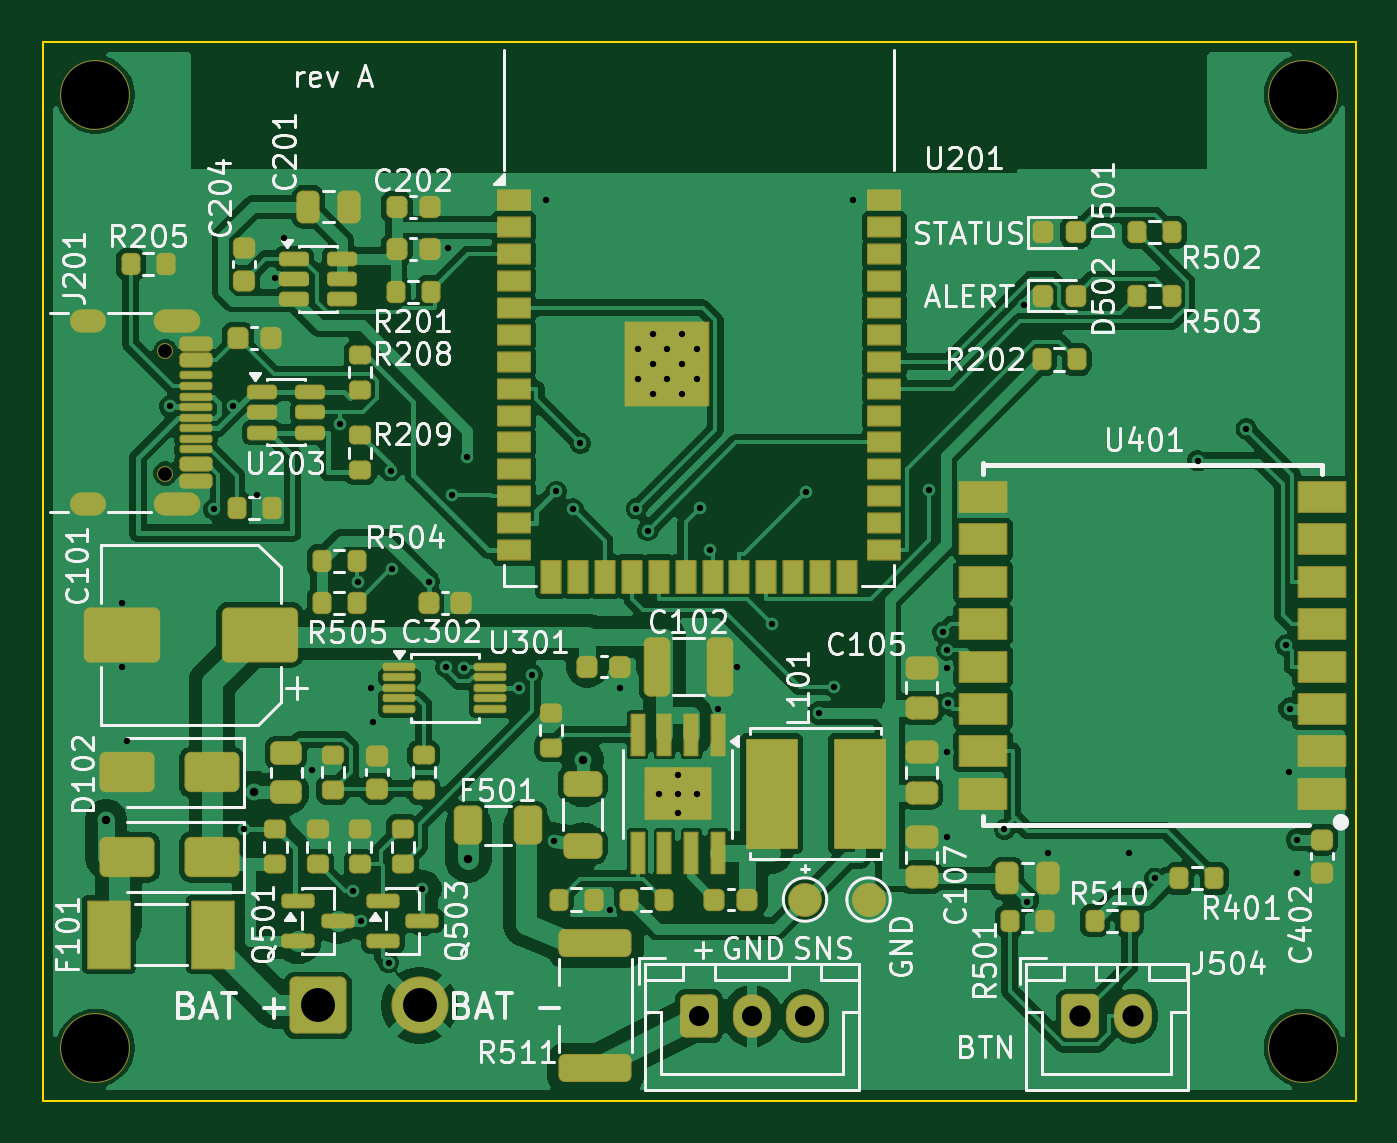
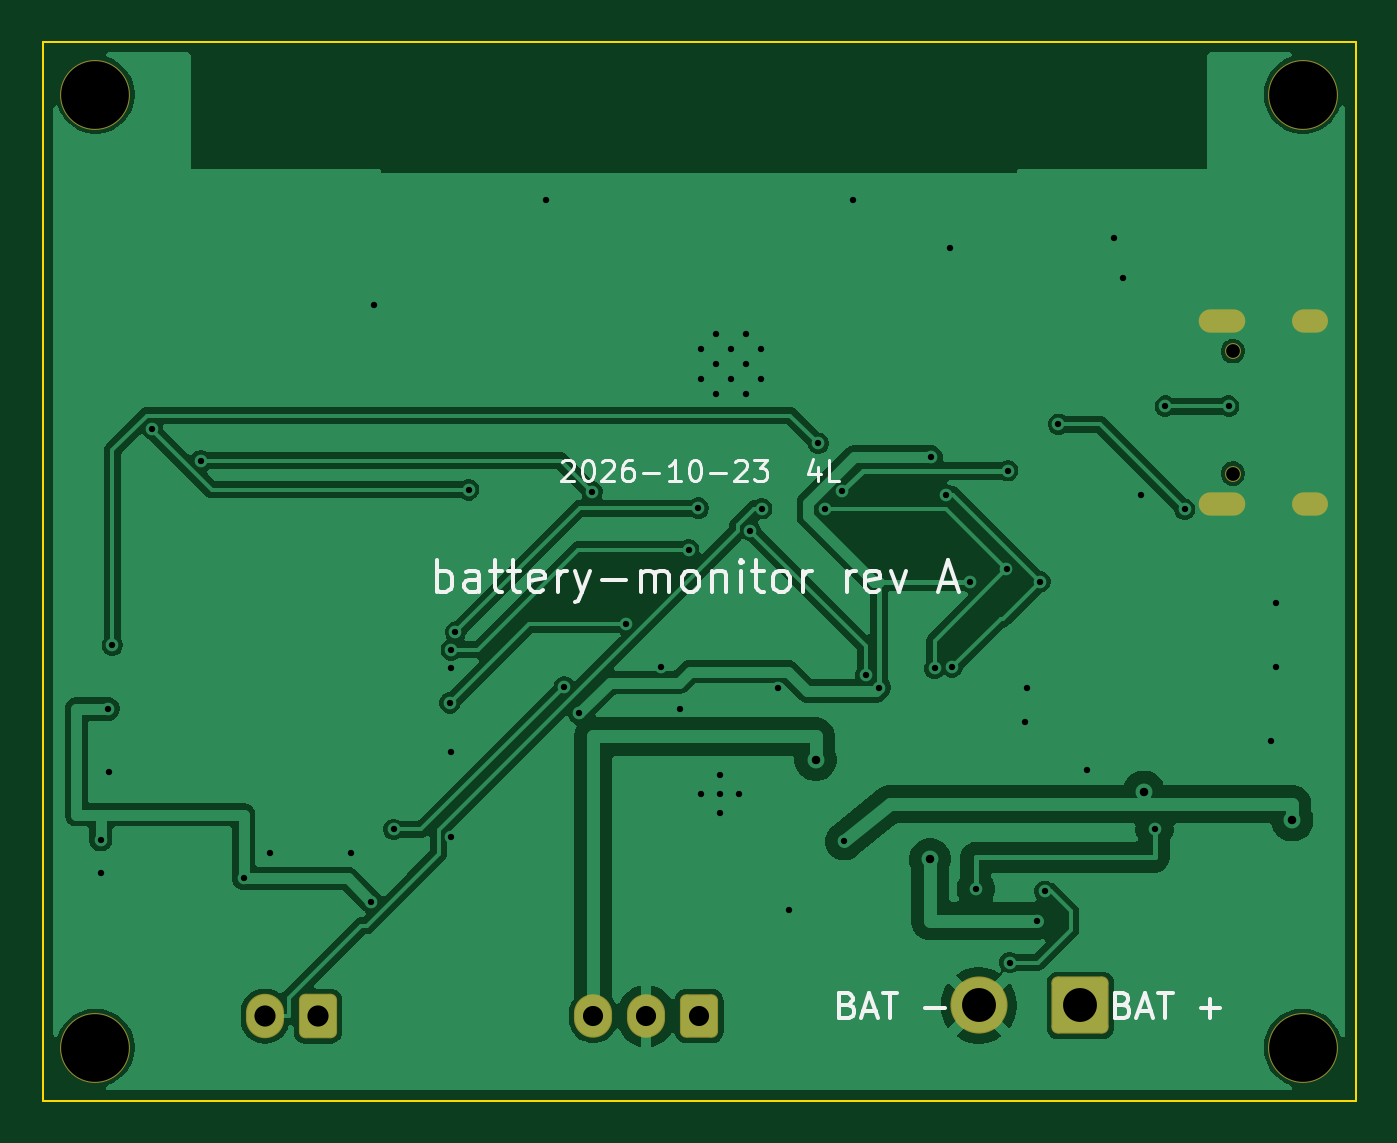
Circuit board: 10 layer files. Board 62.0 x 50.0 mm.
- bottom_copper: battery-monitor-rev-a-B_Cu.gbl (76461 bytes)
- bottom_mask: battery-monitor-rev-a-B_Mask.gbs (2378 bytes)
- bottom_silk: battery-monitor-rev-a-B_Silkscreen.gbo (19424 bytes)
- outline: battery-monitor-rev-a-Edge_Cuts.gm1 (772 bytes)
- top_copper: battery-monitor-rev-a-F_Cu.gtl (195522 bytes)
- top_mask: battery-monitor-rev-a-F_Mask.gts (13819 bytes)
- paste: battery-monitor-rev-a-F_Paste.gtp (11520 bytes)
- top_silk: battery-monitor-rev-a-F_Silkscreen.gto (140001 bytes)
- drill: battery-monitor-rev-a-NPTH.drl (502 bytes)
- drill: battery-monitor-rev-a-PTH.drl (2527 bytes)

=== bottom_copper: battery-monitor-rev-a-B_Cu.gbl (76461 bytes, source omitted) ===
=== bottom_mask: battery-monitor-rev-a-B_Mask.gbs (2378 bytes, source withheld) ===
=== bottom_silk: battery-monitor-rev-a-B_Silkscreen.gbo (19424 bytes, source omitted) ===
=== outline: battery-monitor-rev-a-Edge_Cuts.gm1 ===
G04 #@! TF.GenerationSoftware,KiCad,Pcbnew,10.0.6*
G04 #@! TF.CreationDate,2026-10-26T11:29:08+02:00*
G04 #@! TF.ProjectId,battery-monitor-rev-a,62617474-6572-4792-9d6d-6f6e69746f72,rev?*
G04 #@! TF.SameCoordinates,Original*
G04 #@! TF.FileFunction,Profile,NP*
%FSLAX46Y46*%
G04 Gerber Fmt 4.6, Leading zero omitted, Abs format (unit mm)*
G04 Created by KiCad (PCBNEW 10.0.6) date 2026-10-26 11:29:08*
%MOMM*%
%LPD*%
G01*
G04 APERTURE LIST*
G04 #@! TA.AperFunction,Profile*
%ADD10C,0.100000*%
G04 #@! TD*
G04 APERTURE END LIST*
D10*
X100000000Y-100000000D02*
X162000000Y-100000000D01*
X100000000Y-150000000D02*
X100000000Y-100000000D01*
X162000000Y-100000000D02*
X162000000Y-150000000D01*
X162000000Y-150000000D02*
X100000000Y-150000000D01*
M02*

=== top_copper: battery-monitor-rev-a-F_Cu.gtl (195522 bytes, source omitted) ===
=== top_mask: battery-monitor-rev-a-F_Mask.gts (13819 bytes, source omitted) ===
=== paste: battery-monitor-rev-a-F_Paste.gtp (11520 bytes, source omitted) ===
=== top_silk: battery-monitor-rev-a-F_Silkscreen.gto (140001 bytes, source omitted) ===
=== drill: battery-monitor-rev-a-NPTH.drl ===
M48
; DRILL file KiCad 10.0.6 date 2026-10-26T11:29:08
; FORMAT={-:-/ absolute / metric / decimal}
; #@! TF.CreationDate,2026-10-26T11:29:08+02:00
; #@! TF.GenerationSoftware,Kicad,Pcbnew,10.0.6
; #@! TF.FileFunction,NonPlated,1,4,NPTH
FMAT,2
METRIC
; #@! TA.AperFunction,NonPlated,NPTH,ComponentDrill
T1C0.650
; #@! TA.AperFunction,NonPlated,NPTH,ComponentDrill
T2C3.200
%
G90
G05
T1
X105.8Y-114.61
X105.8Y-120.39
T2
X102.5Y-102.5
X102.5Y-147.5
X159.5Y-102.5
X159.5Y-147.5
M30

=== drill: battery-monitor-rev-a-PTH.drl ===
M48
; DRILL file KiCad 10.0.6 date 2026-10-26T11:29:08
; FORMAT={-:-/ absolute / metric / decimal}
; #@! TF.CreationDate,2026-10-26T11:29:08+02:00
; #@! TF.GenerationSoftware,Kicad,Pcbnew,10.0.6
; #@! TF.FileFunction,Plated,1,4,PTH
FMAT,2
METRIC
; #@! TA.AperFunction,Plated,PTH,ViaDrill
T1C0.300
; #@! TA.AperFunction,Plated,PTH,ComponentDrill
T2C0.300
; #@! TA.AperFunction,Plated,PTH,ViaDrill
T3C0.400
; #@! TA.AperFunction,Plated,PTH,ComponentDrill
T4C0.600
; #@! TA.AperFunction,Plated,PTH,ComponentDrill
T5C0.950
; #@! TA.AperFunction,Plated,PTH,ComponentDrill
T6C1.000
; #@! TA.AperFunction,Plated,PTH,ComponentDrill
T7C1.600
%
G90
G05
T1
X103.75Y-126.5
X103.75Y-129.5
X104.0Y-133.0
X106.0Y-117.2
X108.077Y-122.065
X109.0Y-117.2
X109.5Y-137.175
X110.15Y-121.4
X110.975Y-111.15
X111.393Y-109.25
X112.7Y-134.4
X114.035Y-118.058
X114.676Y-140.113
X114.909Y-125.5
X115.05Y-141.5
X115.5Y-130.5
X115.6Y-132.1
X116.336Y-143.472
X116.432Y-120.258
X116.489Y-124.901
X117.938Y-140.0
X118.225Y-125.5
X119.048Y-129.517
X119.15Y-109.75
X119.345Y-121.398
X119.887Y-129.588
X120.051Y-119.6
X122.5Y-130.5
X123.132Y-129.88
X123.75Y-107.49
X124.15Y-137.75
X124.244Y-121.233
X125.06Y-122.064
X125.381Y-118.959
X126.775Y-141.0
X127.275Y-130.5
X128.039Y-122.046
X128.578Y-123.082
X129.1Y-135.5
X130.0Y-134.6
X130.0Y-135.5
X130.0Y-136.4
X130.9Y-135.5
X131.031Y-122.016
X131.494Y-123.977
X131.905Y-131.5
X132.8Y-129.5
X134.433Y-127.496
X136.062Y-121.243
X136.65Y-131.697
X137.379Y-130.456
X138.25Y-107.49
X141.875Y-121.161
X142.505Y-127.883
X142.7Y-129.55
X142.7Y-133.55
X142.7Y-137.55
X142.705Y-128.716
X142.763Y-131.216
X145.415Y-137.188
X146.35Y-112.45
X146.477Y-140.604
X147.45Y-138.3
X151.275Y-138.3
X152.5Y-139.5
X154.532Y-119.783
X156.831Y-118.271
X158.703Y-128.485
X158.85Y-134.5
X158.9Y-131.5
X159.25Y-137.675
X159.25Y-139.225
T2
X128.1Y-114.51
X128.1Y-115.91
X128.8Y-113.81
X128.8Y-115.21
X128.8Y-116.61
X129.5Y-114.51
X129.5Y-115.91
X130.2Y-113.81
X130.2Y-115.21
X130.2Y-116.61
X130.9Y-114.51
X130.9Y-115.91
T3
X103.0Y-136.75
X110.0Y-135.412
X120.1Y-138.6
X125.5Y-133.9
T5
X131.0Y-146.0
X133.5Y-146.0
X136.0Y-146.0
T6
X149.0Y-146.0
X151.5Y-146.0
T7
X113.0Y-145.5
X117.8Y-145.5
T4
G00X102.45Y-113.18
M15
G01X101.85Y-113.18
M16
G05
G00X102.45Y-121.82
M15
G01X101.85Y-121.82
M16
G05
G00X106.88Y-113.18
M15
G01X105.78Y-113.18
M16
G05
G00X106.88Y-121.82
M15
G01X105.78Y-121.82
M16
G05
M30
